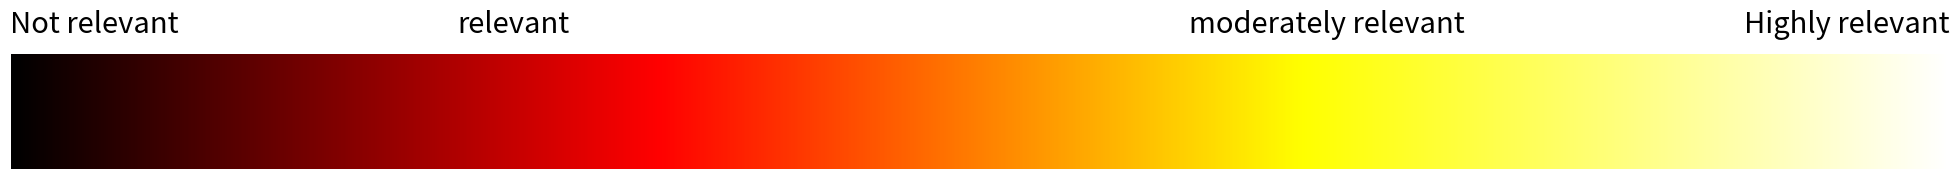

The matplotlib source for this figure: (Note: this script raises an exception after producing the figure.)
# Author: Viswambhar Yasa
# Date: 09-01-2024
# Description: Generates colorbar plots
# Contact: yasa.viswambhar@gmail.com
# Additional Comments: 


import numpy as np
import matplotlib.pyplot as plt
from matplotlib.colors import LinearSegmentedColormap

# Define the French flag colors

def plotcmap(colourlist):
    """
    Create a color map plot using the given list of colors.

    Args:
        colourlist (list): A list of colors represented as hexadecimal strings.

    Returns:
        None

    Example Usage:
        colourlist = ['#0055a4', '#ffffff', '#ef4135']
        plotcmap(colourlist)

    Code Analysis:
        This function creates a color map plot using the colors in the input list. It uses the LinearSegmentedColormap class from the matplotlib.colors module to create a custom color map. The function then creates a figure and axes using plt.subplots and sets the size of the figure. It generates a gradient array using np.linspace and np.vstack to create a smooth transition of colors. The gradient is then plotted on the axes using ax.imshow with the custom color map. The function also adds text labels to the plot indicating the relevance of the colors. Finally, the plot is saved as an image file.

    """
    cmap = LinearSegmentedColormap.from_list('Custom', colourlist, N=1024)
    fig, ax = plt.subplots(figsize=(25, 1.5))
    gradient = np.linspace(0, 1, 1024)
    gradient = np.vstack((gradient, gradient))

    # Plot the color bar
    ax.imshow(gradient, aspect='auto', cmap=cmap)
    #ax.set_title('Relevance Colour Map',y=1.5,va='center',fontsize=16)
    ax.set_axis_off()

    ax.text(-1, -1, 'negative relevance', ha='left', va='center', color=colourlist[0], fontsize=21)
    ax.text(1024, -1, 'positive relevance', ha='right', va='center', color=colourlist[-1], fontsize=21)
    ax.text(538, -1, 'No relevance', ha='right', va='center', color='black', fontsize=21)
    plt.savefig('./experiment/Notebooks/figures/relevance_colurmap.png', dpi=600, bbox_inches='tight')
    #plt.show()

def plot_hot_colormap(colourlist):
    """
    Create a custom color map plot using a list of colors.

    Args:
        colourlist (list): A list of colors represented as strings.

    Returns:
        None. The function only creates and saves a color map plot.
    """
    # Define the colors for the 'hot' colormap (black to yellow)
    
    # Create a custom colormap
    cmap = LinearSegmentedColormap.from_list('CustomHot', colourlist, N=1024)
    fig, ax = plt.subplots(figsize=(25, 1.5))
    gradient = np.linspace(0, 1, 1024)
    gradient = np.vstack((gradient, gradient))

    # Plot the color bar
    ax.imshow(gradient, aspect='auto', cmap=cmap)
    #ax.set_title('Hot Colour Map',y=1.5,va='center',fontsize=16)
    ax.set_axis_off()

    ax.text(-1, -1, 'Not relevant', ha='left', va='center', color=colourlist[0], fontsize=21)
    ax.text(1024, -1, 'Highly relevant', ha='right', va='center', fontsize=21)
    ax.text(768,-1,"moderately relevant",ha='right', va='center', fontsize=21)
    ax.text(265, -1, 'relevant', ha='center', va='center', fontsize=21)
    plt.savefig('./experiment/Notebooks/figures/hot_colormap.png', dpi=600, bbox_inches='tight')
    #plt.show()

hotmapcolourlist = ["black", "red", "yellow", "white"]

plot_hot_colormap(hotmapcolourlist)


colourlist = ['#0055a4', '#ffffff', '#ef4135']
#colourlist=['#FF8000','#ffffff',"#008000"]

plotcmap(colourlist)

